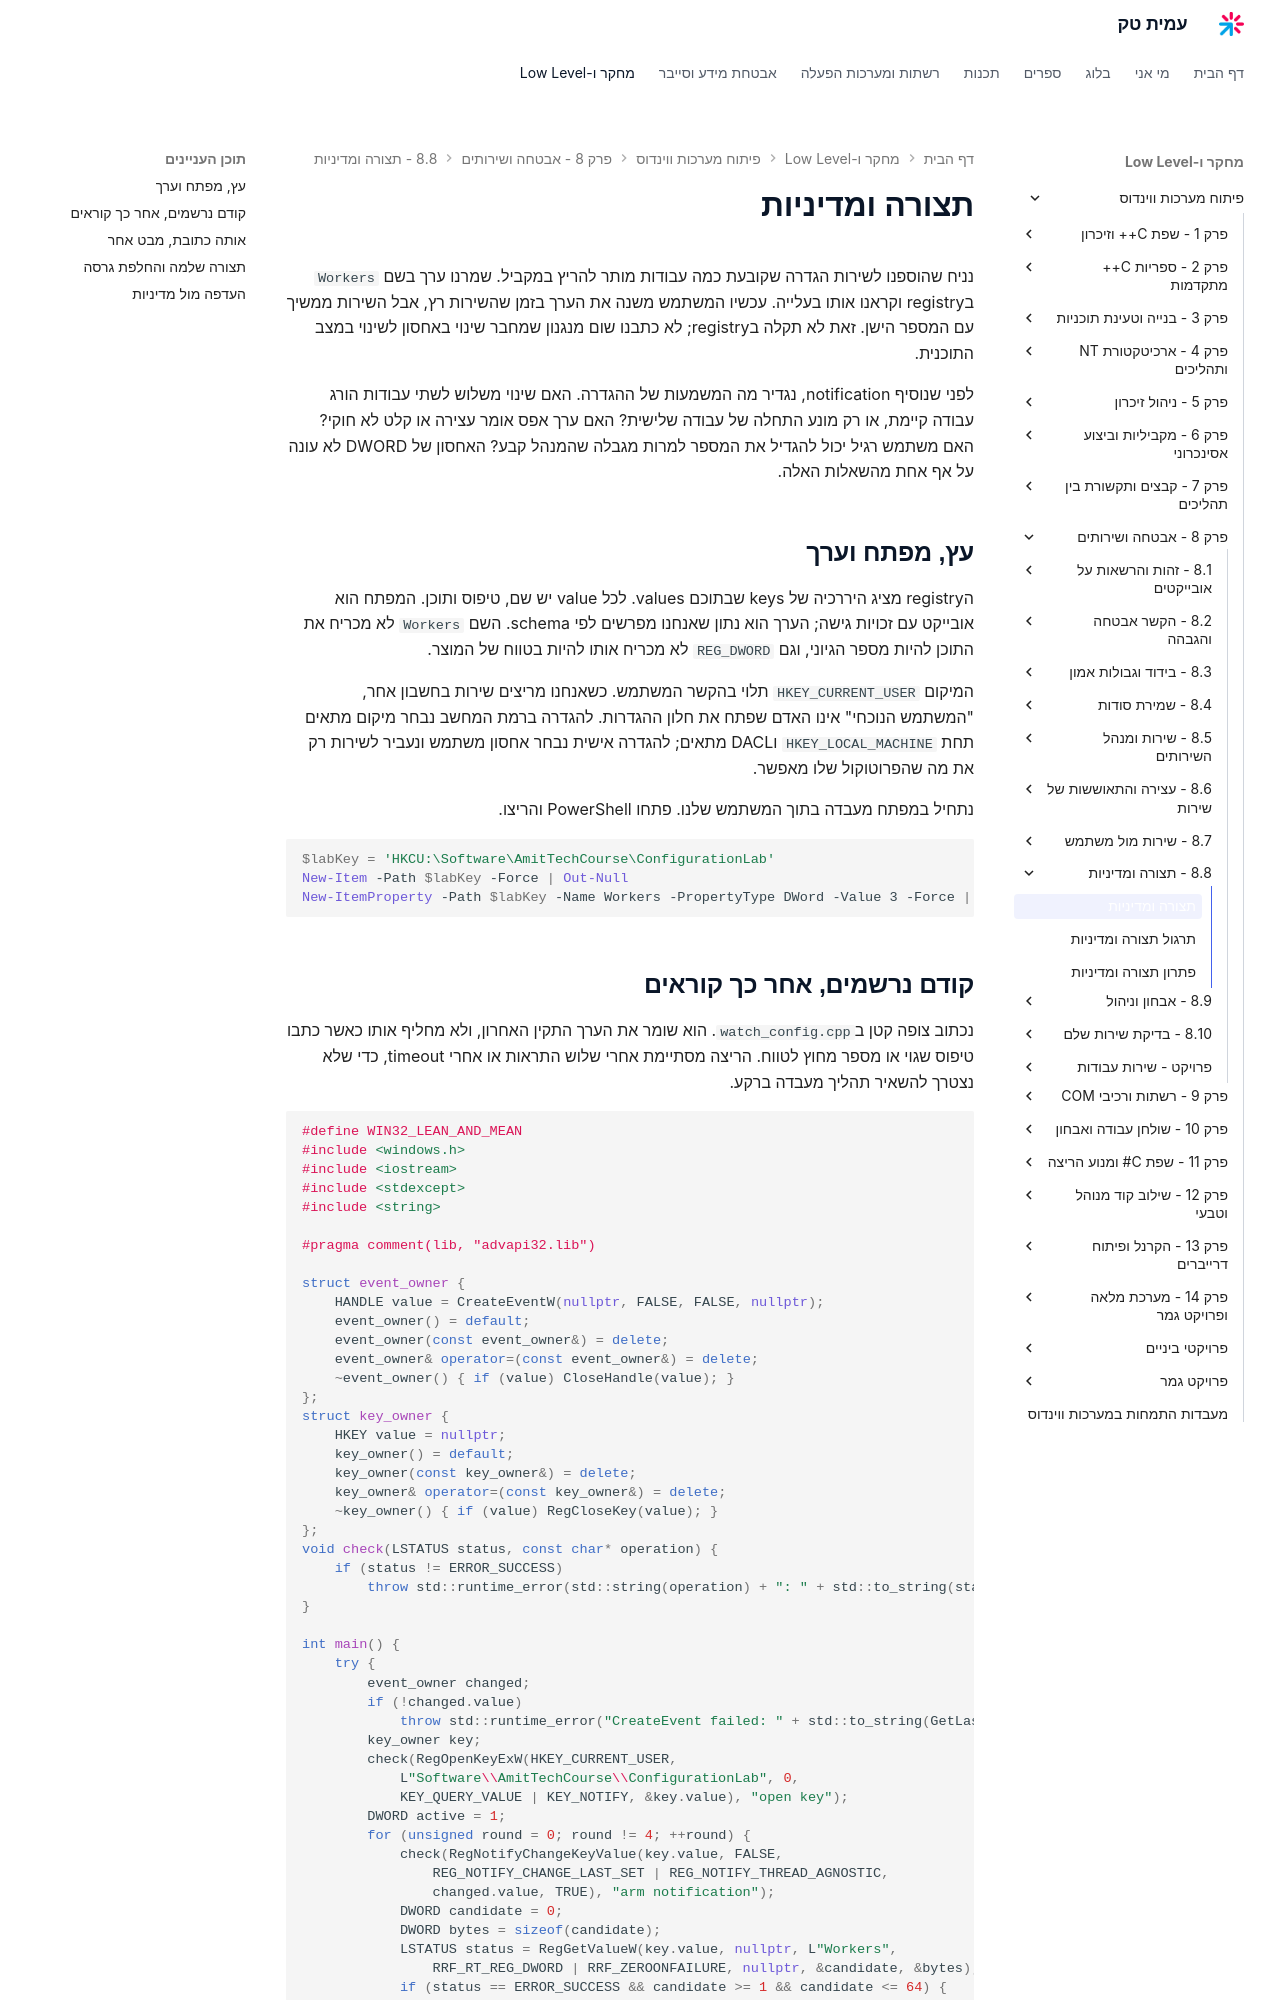

repository: AmitPinchasi/amittech · page: פיתוח-מערכות-ווינדוס/8 - אבטחה ושירותים/8.8 - תצורה ומדיניות/8.8 - תצורה ומדיניות - הרצאה/index.html · generator: mkdocs

# תצורה ומדיניות

נניח שהוספנו לשירות הגדרה שקובעת כמה עבודות מותר להריץ במקביל. שמרנו ערך בשם `Workers` בregistry וקראנו אותו בעלייה. עכשיו המשתמש משנה את הערך בזמן שהשירות רץ, אבל השירות ממשיך עם המספר הישן. זאת לא תקלה בregistry; לא כתבנו שום מנגנון שמחבר שינוי באחסון לשינוי במצב התוכנית.

לפני שנוסיף notification, נגדיר מה המשמעות של ההגדרה. האם שינוי משלוש לשתי עבודות הורג עבודה קיימת, או רק מונע התחלה של עבודה שלישית? האם ערך אפס אומר עצירה או קלט לא חוקי? האם משתמש רגיל יכול להגדיל את המספר למרות מגבלה שהמנהל קבע? האחסון של DWORD לא עונה על אף אחת מהשאלות האלה.

## עץ, מפתח וערך

הregistry מציג היררכיה של keys שבתוכם values. לכל value יש שם, טיפוס ותוכן. המפתח הוא אובייקט עם זכויות גישה; הערך הוא נתון שאנחנו מפרשים לפי schema. השם `Workers` לא מכריח את התוכן להיות מספר הגיוני, וגם `REG_DWORD` לא מכריח אותו להיות בטווח של המוצר.

המיקום `HKEY_CURRENT_USER` תלוי בהקשר המשתמש. כשאנחנו מריצים שירות בחשבון אחר, "המשתמש הנוכחי" אינו האדם שפתח את חלון ההגדרות. להגדרה ברמת המחשב נבחר מיקום מתאים תחת `HKEY_LOCAL_MACHINE` וDACL מתאים; להגדרה אישית נבחר אחסון משתמש ונעביר לשירות רק את מה שהפרוטוקול שלו מאפשר.

נתחיל במפתח מעבדה בתוך המשתמש שלנו. פתחו PowerShell והריצו.

```powershell
$labKey = 'HKCU:\Software\AmitTechCourse\ConfigurationLab'
New-Item -Path $labKey -Force | Out-Null
New-ItemProperty -Path $labKey -Name Workers -PropertyType DWord -Value 3 -Force | Out-Null
```
